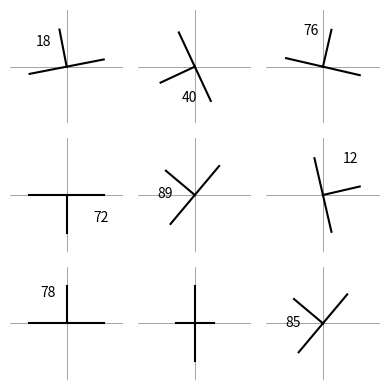

Write Python code to recreate this figure. (Note: this script raises an exception after producing the figure.)
# -*- coding: utf-8 -*-
"""
Created on Fri Nov 15 14:40:33 2024

@author: wq271
"""

from matplotlib import pyplot as plt 
from matplotlib.patches import Circle
import numpy as np

features_ex1 = [[140, 60],  [8, 89], [179, 12], [270, 4], [235,10], [20,86], [90,0]]

features_ex2 = [[349,18], [245,40], [13,76], [ 180,72], [310,89], [77,12], [360,78],[90,90], [310,85]]

features_ex3 = [[49,18], [245,40], [180,72], [77,12], [360,78], [90,90]]


path = 'C:/Users/wq271/GMP_SoSe24/GMP_Exercises/ex3/'


def aux(dip_angle):
    if ((dip_angle>=0) & (dip_angle<=90)) or (dip_angle == 360):
        if dip_angle == 360:
            return np.radians(90)
        else:
            return np.radians(90 - dip_angle)
    elif ((dip_angle>90) & (dip_angle<=180)):
        return np.radians(180 - dip_angle + 270)
    elif ((dip_angle>180) & (dip_angle<=270)):
        return np.radians(270 - dip_angle + 180)
    elif ((dip_angle>270) & (dip_angle<360)):
        return np.radians(360 - dip_angle + 90)




def plot_strike_dip(features, mode, path, name, save=False):
    fig, axs = plt.subplots(3, 3, figsize=(4, 4))
    axs = axs.ravel()
    for i, feature in enumerate(features):
        ax = axs[i]
        
        ax.axhline(0, color='gray', linewidth=0.5, zorder =1)
        ax.axvline(0, color='gray', linewidth=0.5, zorder =1)
        
        if mode=='plane':
            # dip vector
            xlim_strike = np.cos(aux(feature[0]))
            ylim_strike = np.sin(aux(feature[0]))
            vector = np.array([xlim_strike, ylim_strike])
            
            # strike vector
            ort_vector = np.array([-vector[1], vector[0]])
            
            # plot strike vector
            if feature[1] == 90:
                ax.plot([0, -vector[0]*0.5], [0, -vector[1]*0.5], color='black', zorder =2)
                ax.plot([0, vector[0]*0.5], [0, vector[1]*0.5], color='black', zorder =2)
                ax.plot([0, -ort_vector[0]], [0, -ort_vector[1]], color='black', zorder =2)
                ax.plot([0, ort_vector[0]], [0, ort_vector[1]], color='black', zorder =2)
            elif (feature[1] == 0):
                ax.plot([0, 0], [0, 1], [0, 0], [0, -1],  color='black', zorder =2)
                ax.plot([0, -1], [0, 0],  color='black', zorder =2)
            else:
                ax.plot([0, ort_vector[0]], [0, ort_vector[1]], color='black', zorder =2)
                ax.plot([0, -ort_vector[0]], [0, -ort_vector[1]], color='black', zorder =2)
                
            if not feature[1] == 90:
                # plot dip vector
                ax.plot([0, vector[0]], [0, vector[1]], color='black', zorder =2)
                
            ax.set_xlim(-1.5, 1.5)
            ax.set_ylim(-1.5, 1.5)
            ax.set_aspect('equal')
        
        
        elif mode == 'line':
            xlim_dip = np.cos(aux(feature[0]))
            ylim_dip = np.sin(aux(feature[0]))

            if feature[1] == 90:
                vector = np.array([xlim_dip, ylim_dip])
                
                # Orthogonaler Vektor
                ort_vector = np.array([-vector[1], vector[0]])
                
                # Strike-Vektor zeichnen
                ax.plot([0, vector[0]], [0, vector[1]], color='black', zorder =2)
                ax.plot([0, -vector[0]], [0, -vector[1]], color='black', zorder =2)
                
                ax.plot([0, -ort_vector[0]], [0, -ort_vector[1]], color='black', zorder =2)
                ax.plot([0, ort_vector[0]], [0, ort_vector[1]], color='black', zorder =2)
                circle = Circle((0, 0), 0.08, fill=True, color='black', zorder =2)
                ax.add_patch(circle)
                
            elif feature[1] == 0:
                ax.arrow(0, 0, xlim_dip*0.5, ylim_dip*0.5, head_width=0.1, head_length=0.2, fc='black', ec='black', zorder =2)
                ax.arrow(0, 0, -xlim_dip*0.5, -ylim_dip*0.5, head_width=0.1, head_length=0.2, fc='black', ec='black', zorder =2)
                
            else:
                ax.arrow(0, 0, xlim_dip, ylim_dip, head_width=0.1, head_length=0.2, fc='black', ec='black', zorder =2)
                
            ax.set_xlim(-1.5, 1.5)
            ax.set_ylim(-1.5, 1.5)
            ax.set_aspect('equal')
        
        if not (feature[1] == 90 or feature[1] == 0):
            x_label = np.cos(aux(feature[0])+np.pi/4)
            y_label = np.sin(aux(feature[0])+np.pi/4)
            ax.text(x_label, y_label, f'{feature[1]}', color='black', fontsize=10, zorder =2)
        
    
        ax.axis('off')
        
    for i in range(len(features), len(axs)):
        axs[i].axis('off')
    
    plt.tight_layout()
    if save == True:
        plt.savefig(path + name+'.pdf', format='pdf', dpi=300, bbox_inches='tight')
    plt.show()
    
        
# plot_strike_dip(features_ex1, 'plane',  path, 'geol_to_clar', save= True)
plot_strike_dip(features_ex2,'plane', path, 'clar_to_geol', save=True)
# plot_strike_dip(features_ex3,'line', path, 'lineation_features', save=True)
